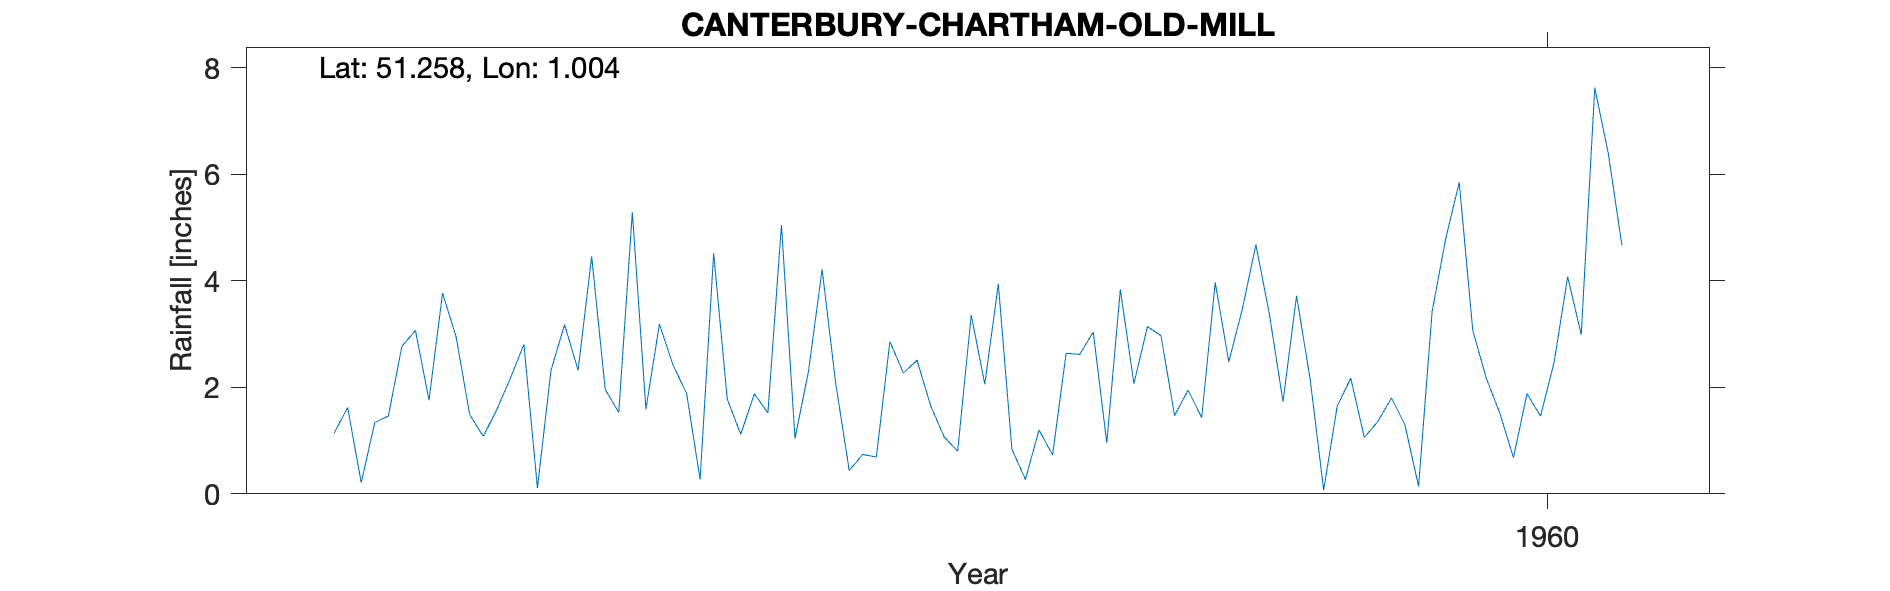

Values plotted in this chart, from the file beside it:
CANTERBURY-CHARTHAM-OLD-MILL, , , , , , , , , , 
Grid ref, TR097553, Long, 1.004, Lat, 51.26, Elevation, 60, ft, , 
Station no, 295/1, , , , , , , , , 
, 1951, 1952, 1953, 1954, 1955, 1956, 1957, 1958, 1959, 1960
January, , , 1.14, 1.58, 3.19, 4.22, 2.06, 3.14, 2.16, 3.07
February, , , 1.62, 2.17, 2.42, 2.08, 3.94, 2.97, 0.07, 2.17
March, , , 0.21, 2.81, 1.89, 0.44, 0.84, 1.47, 1.65, 1.51
April, , , 1.34, 0.11, 0.27, 0.74, 0.27, 1.95, 2.17, 0.68
May, , , 1.46, 2.32, 4.52, 0.69, 1.2, 1.43, 1.06, 1.88
June, , , 2.77, 3.18, 1.78, 2.86, 0.73, 3.97, 1.36, 1.46
July, , , 3.07, 2.32, 1.12, 2.27, 2.64, 2.48, 1.8, 2.47
August, , , 1.76, 4.46, 1.88, 2.51, 2.62, 3.47, 1.29, 4.08
September, , , 3.77, 1.96, 1.52, 1.66, 3.04, 4.68, 0.14, 2.99
October, , , 2.95, 1.53, 5.05, 1.07, 0.96, 3.37, 3.42, 7.63
November, , , 1.49, 5.29, 1.04, 0.8, 3.84, 1.73, 4.79, 6.39
December, , , 1.08, 1.59, 2.31, 3.36, 2.07, 3.72, 5.85, 4.67
Total, , , 22.66, 29.32, 26.99, 22.7, 24.21, 34.38, 25.76, 39
